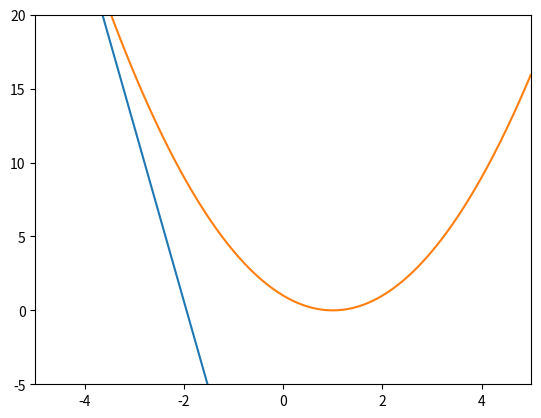
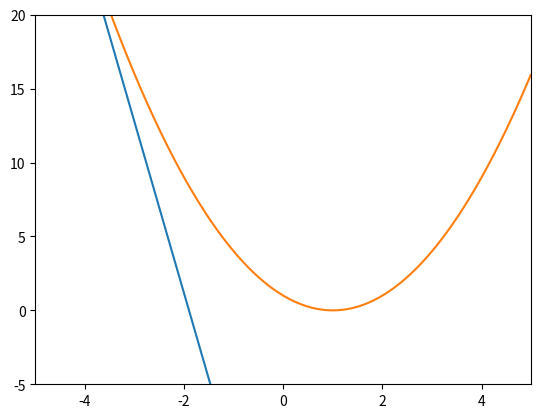
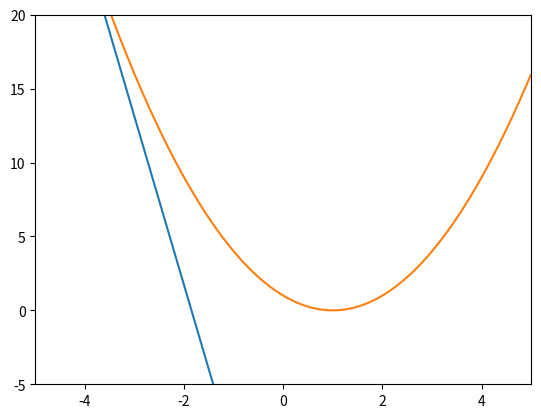
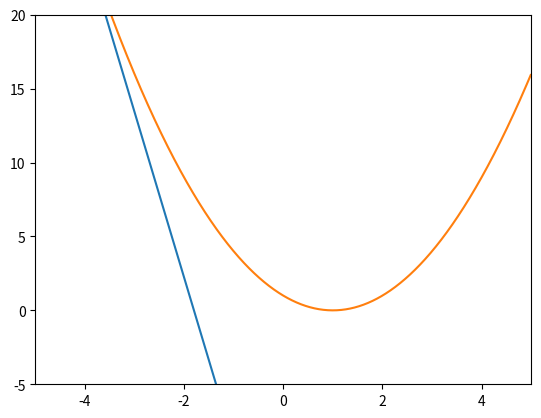
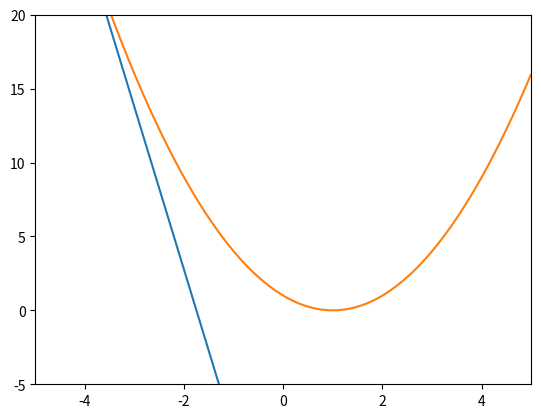
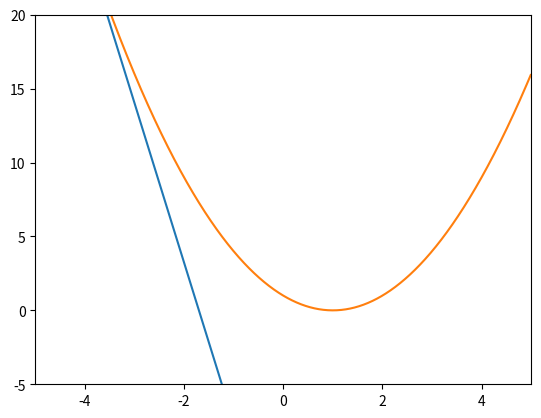
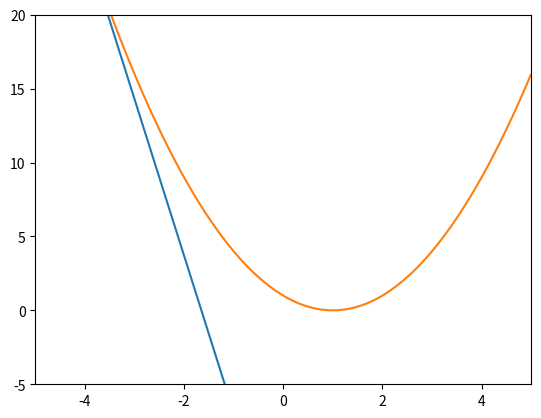
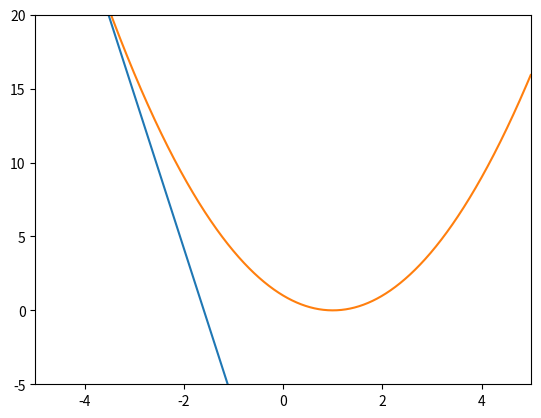
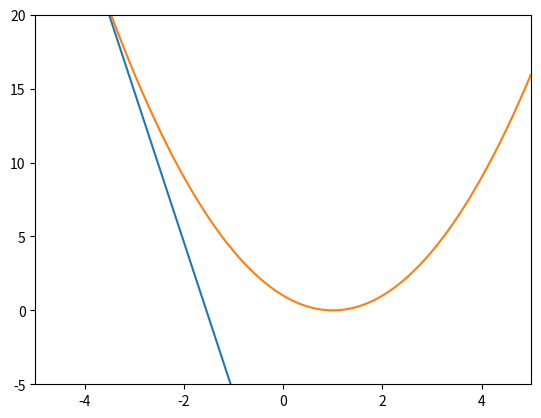
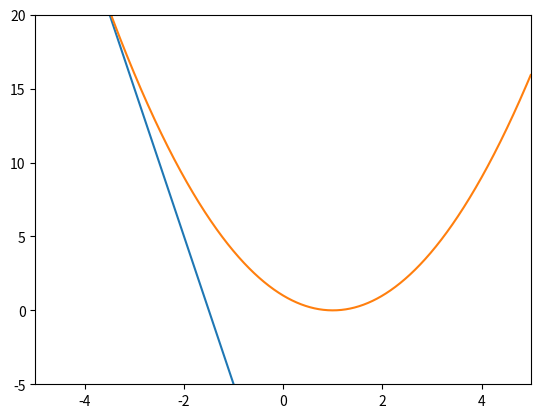
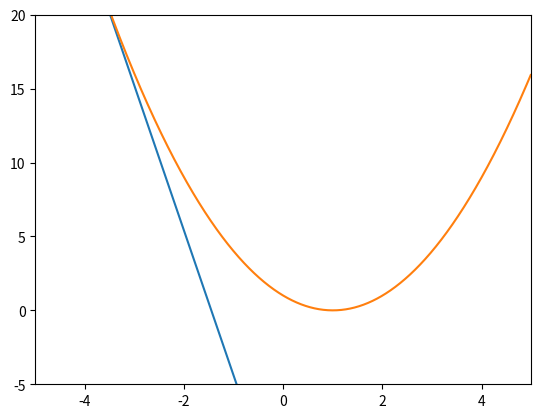
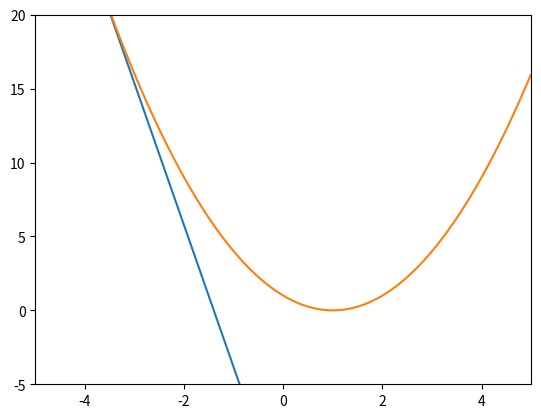
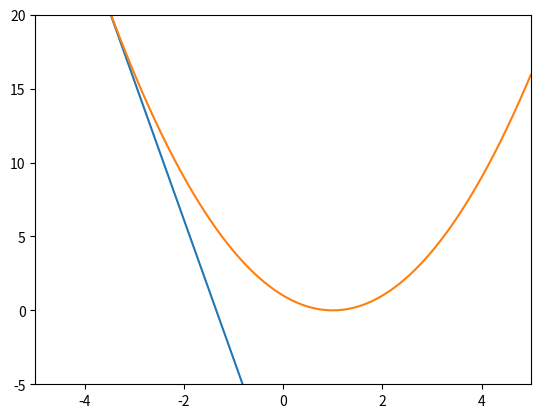
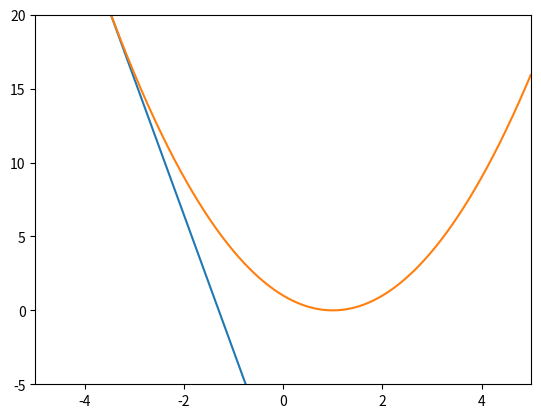
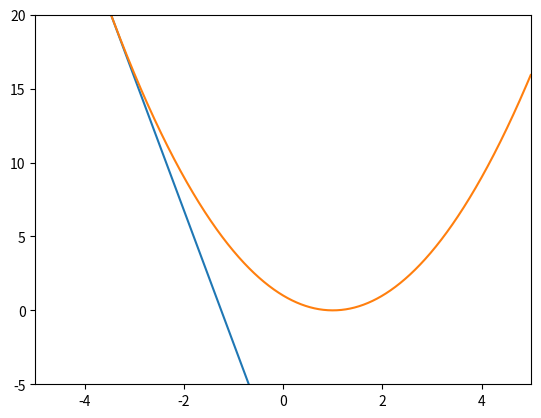
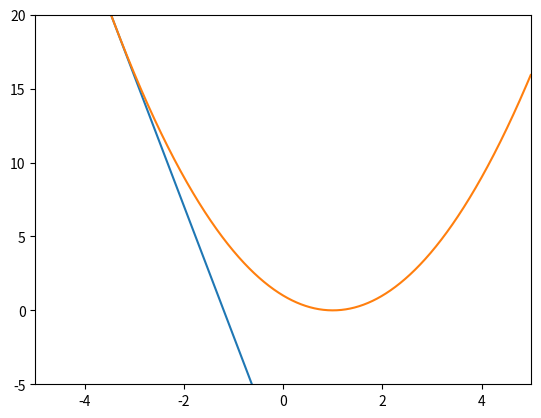

Here is the Python script that generated these plots, in order:
import numpy as np
import matplotlib.pyplot as plt

limx = -5
minx = limx
maxx = 5

def f(x):
    y = (x-1)**2

    return y
def lim(x):
    h = 1e-4
    lim = (f(x + h) - f(x - h))/(2*h)
    return lim

def b(x):
    b = f(x) - (lim(x) * x)
    return b

def line(x,limx):   
    y = lim(limx) * x + b(limx)
    return y

x = np.arange(minx,maxx,0.01)
y = f(x)

while(limx < maxx):

    limx += 0.1
    y1 = line(x,limx)

    plt.xlim(minx,maxx)
    plt.ylim(-5,20)

    plt.plot(x,y1)
    plt.plot(x,y)

    plt.pause(0.01)
    plt.clf()
